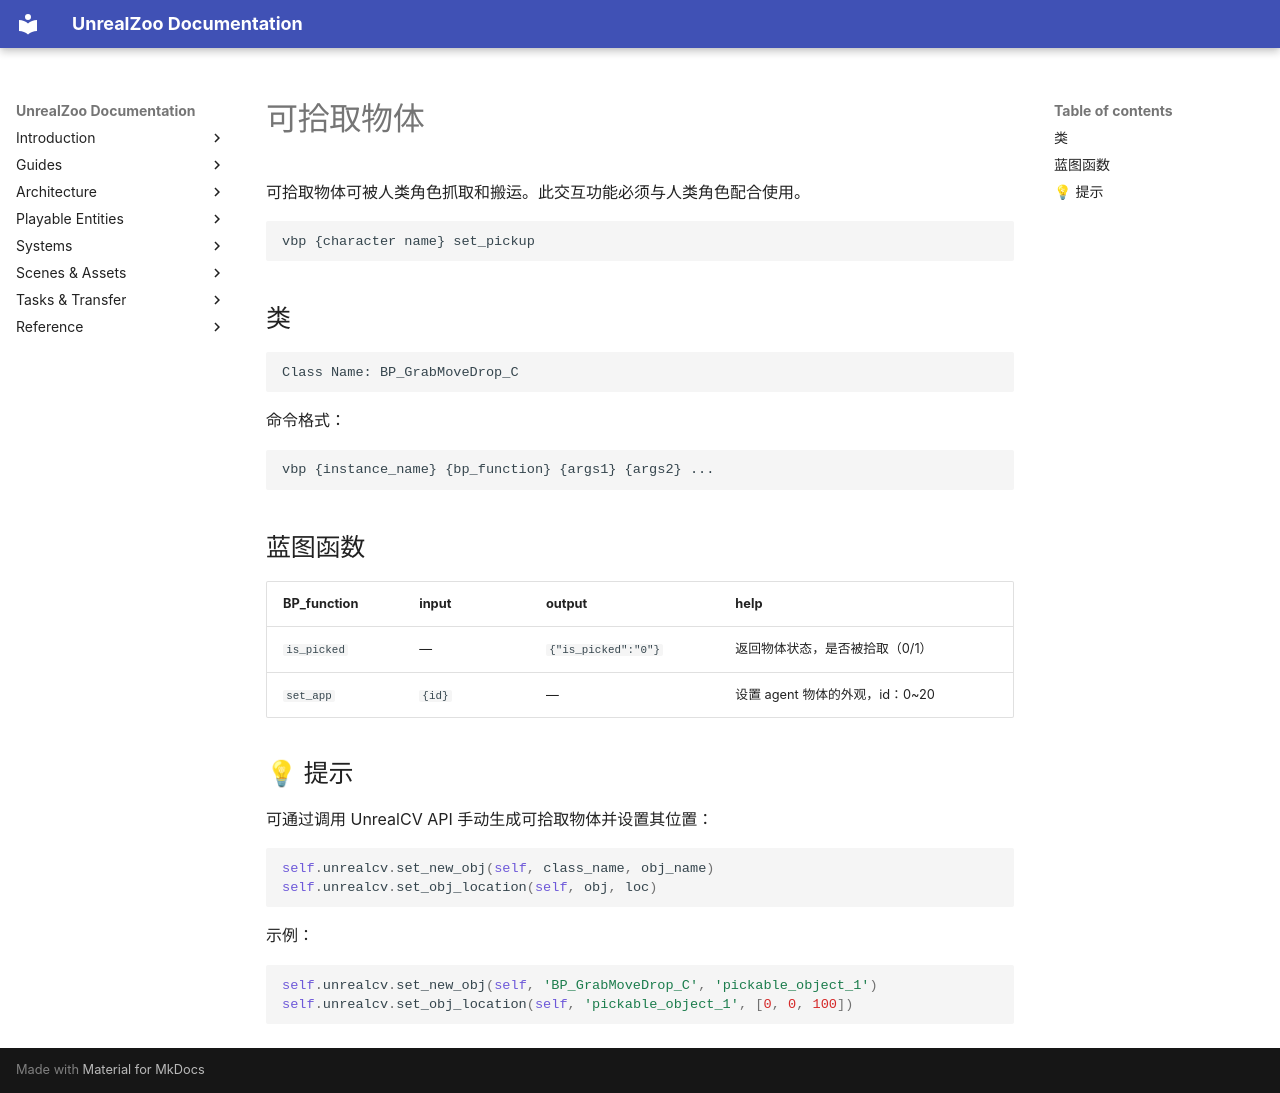

repository: UnrealZoo/unrealzoo-docs · page: zh/pickable-object/index.html · generator: mkdocs

# 可拾取物体

可拾取物体可被人类角色抓取和搬运。此交互功能必须与人类角色配合使用。

```
vbp {character name} set_pickup
```

## 类

```
Class Name: BP_GrabMoveDrop_C
```

命令格式：

```
vbp {instance_name} {bp_function} {args1} {args2} ...
```

## 蓝图函数

| BP_function | input | output | help |
|---|---|---|---|
| `is_picked` | — | `{"is_picked":"0"}` | 返回物体状态，是否被拾取（0/1） |
| `set_app` | `{id}` | — | 设置 agent 物体的外观，id：0~20 |

## 💡 提示

可通过调用 UnrealCV API 手动生成可拾取物体并设置其位置：

```python
self.unrealcv.set_new_obj(self, class_name, obj_name)
self.unrealcv.set_obj_location(self, obj, loc)
```

示例：

```python
self.unrealcv.set_new_obj(self, 'BP_GrabMoveDrop_C', 'pickable_object_1')
self.unrealcv.set_obj_location(self, 'pickable_object_1', [0, 0, 100])
```
